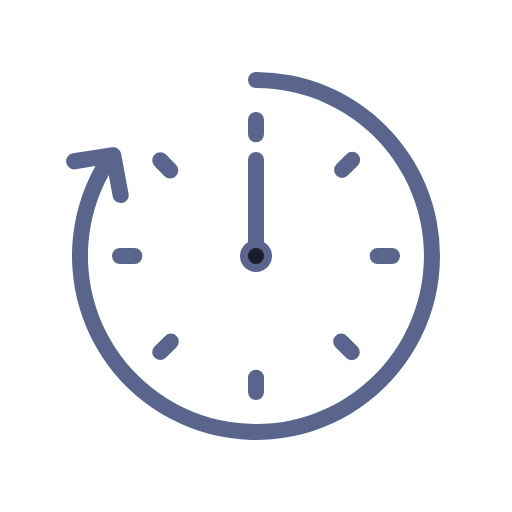
t = 0.00 s
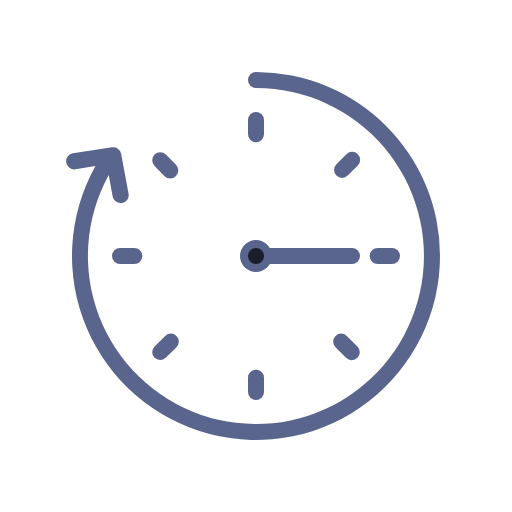
t = 3.75 s
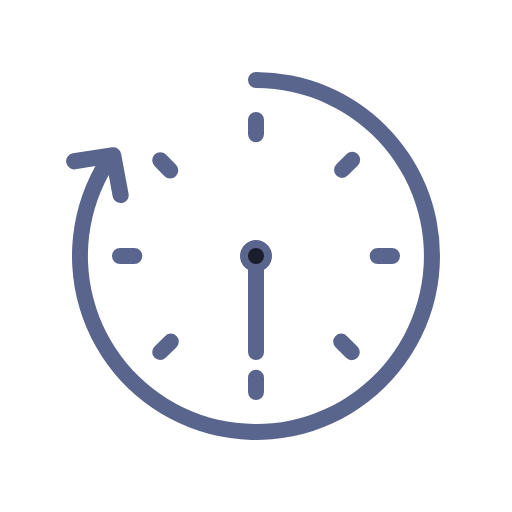
t = 7.50 s

The animated SVG that drew these frames (rendered in a browser with its animation timeline set to each time). Animation: 1 SMIL element (animateTransform=1); frames cover the first 7.50 s, repeats indefinitely.

<svg xmlns="http://www.w3.org/2000/svg"
  xmlns:xlink="http://www.w3.org/1999/xlink" width="64px" height="64px" viewBox="0 0 64 64">
  <path d="M55,32A23,23,0,1,1,11.93,20.76l-2.5.4a1,1,0,0,1-.31-2L14,18.41a1,1,0,0,1,1.14.81l.93,5a1,1,0,0,1-.8,1.17h-.18a1,1,0,0,1-1-.81l-.5-2.7A21,21,0,1,0,32,11a1,1,0,0,1,0-2A23,23,0,0,1,55,32ZM32,50a1,1,0,0,0,1-1V47.21a1,1,0,0,0-2,0V49A1,1,0,0,0,32,50Zm0-32.21a1,1,0,0,0,1-1V15a1,1,0,0,0-2,0v1.79A1,1,0,0,0,32,17.79ZM20.54,22A1,1,0,0,0,22,22a1,1,0,0,0,0-1.41l-1.26-1.27a1,1,0,0,0-1.42,1.42ZM20,45a1,1,0,0,0,.71-.29L22,43.46a1,1,0,1,0-1.41-1.41l-1.27,1.26a1,1,0,0,0,0,1.42A1,1,0,0,0,20,45ZM42.76,22.24a1,1,0,0,0,.7-.29l1.27-1.26a1,1,0,0,0-1.42-1.42l-1.26,1.27a1,1,0,0,0,0,1.41A1,1,0,0,0,42.76,22.24ZM14,32a1,1,0,0,0,1,1h1.79a1,1,0,0,0,0-2H15A1,1,0,0,0,14,32Zm35,1a1,1,0,0,0,0-2H47.21a1,1,0,0,0,0,2Zm-7,10.46,1.26,1.27a1,1,0,0,0,1.42,0,1,1,0,0,0,0-1.42l-1.27-1.26a1,1,0,1,0-1.41,1.41Z" fill="#5a658e"/>
  <g id="seconds">
    <line fill="none" stroke="#5a658e" stroke-width="2" stroke-miterlimit="10" x1="32" y1="32" x2="32" y2="20" stroke-linecap="round"/>
  </g>
  <circle cx="32" cy="32" r="2" fill="#5a658e"/>
  <circle cx="32" cy="32" r="1" fill="#1a1e2c"/>

  <defs>
    <animateTransform type="rotate" fill="remove" restart="always" calcMode="linear" accumulate="none" additive="sum" xlink:href="#seconds" repeatCount="indefinite" dur="15s" to="360 32 32" from="0 32 32" attributeName="transform" attributeType="xml">
    </animateTransform>
  </defs>
</svg>